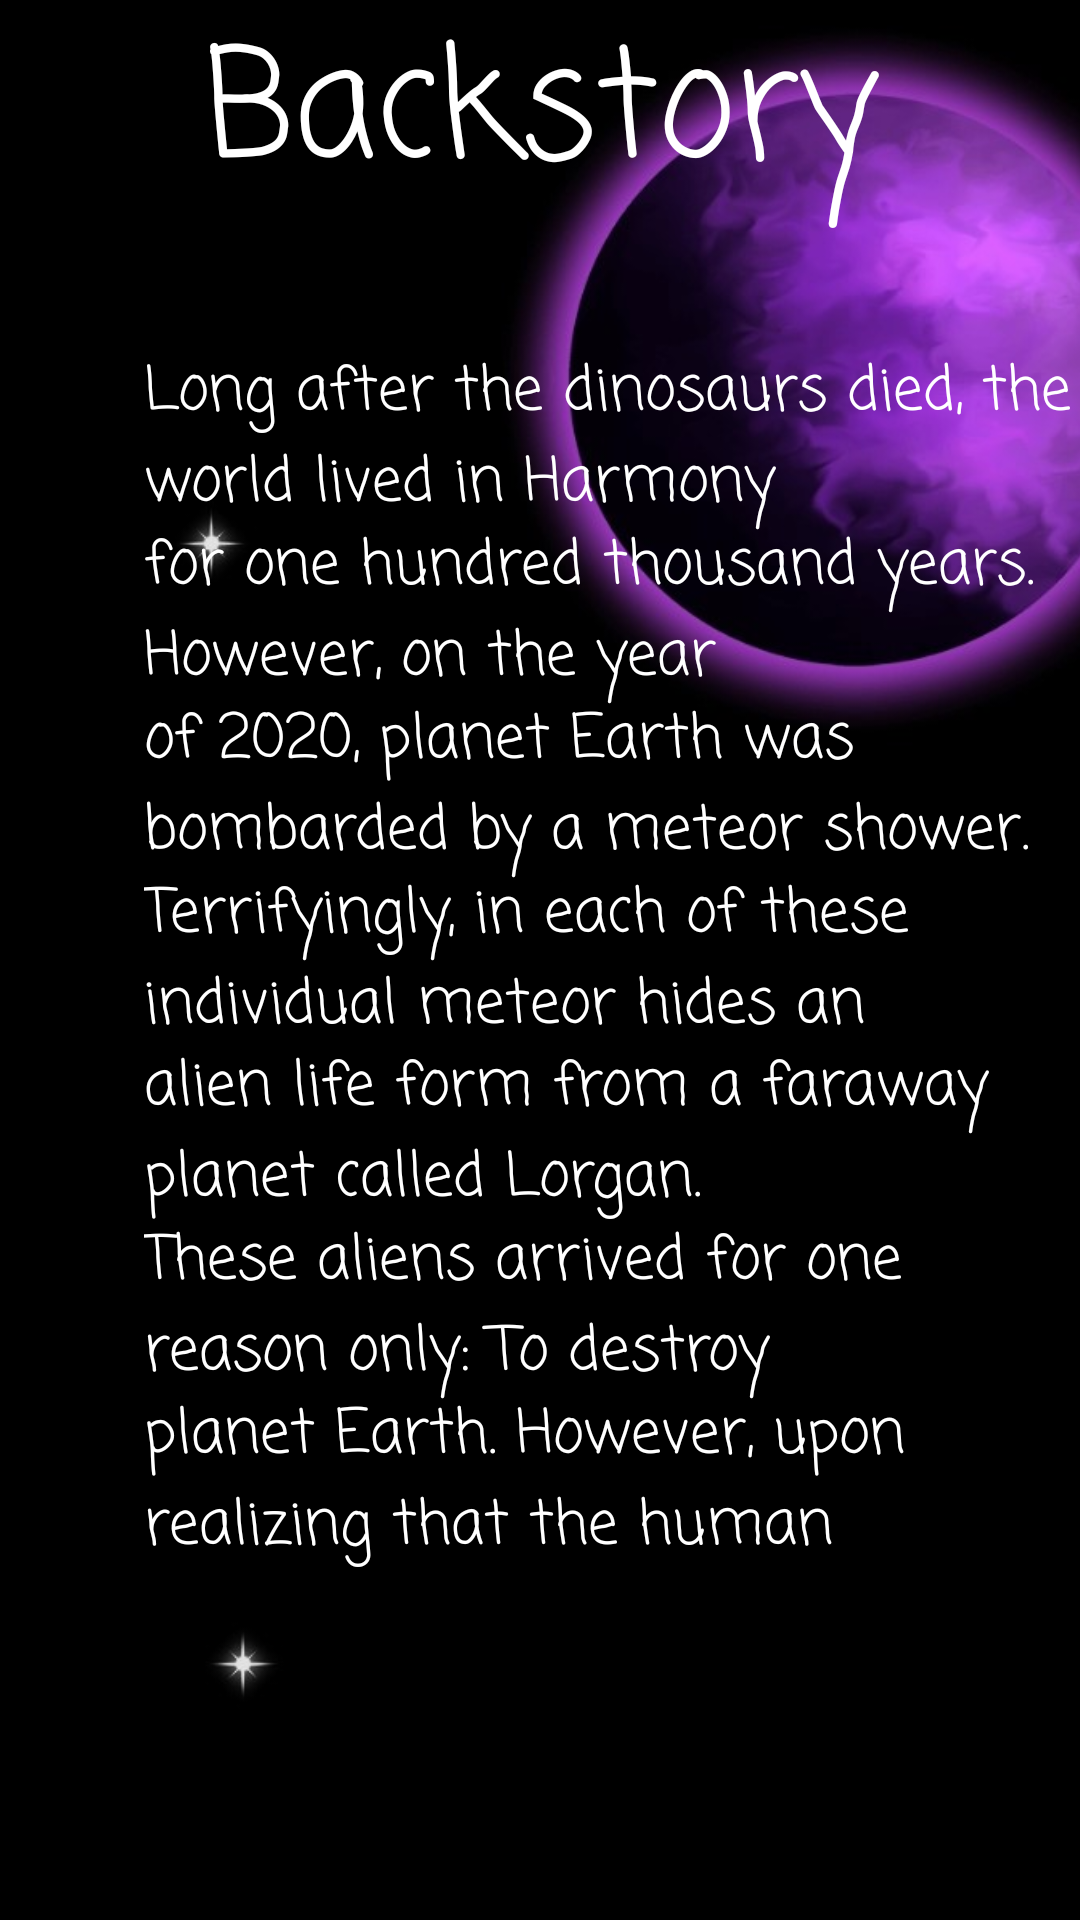

Layout XML and referenced resources for this Android screen:
<!-- AndroidManifest.xml: application theme AppTheme -->
<!-- res/layout/activity_backstory1.xml -->
<?xml version="1.0" encoding="utf-8"?>
<androidx.constraintlayout.widget.ConstraintLayout xmlns:android="http://schemas.android.com/apk/res/android"
    xmlns:app="http://schemas.android.com/apk/res-auto"
    xmlns:tools="http://schemas.android.com/tools"
    android:id="@+id/relativeLayout"
    android:layout_width="match_parent"
    android:layout_height="match_parent"
    tools:context=".Activity.Activity_Menu_Backstory1">

    <ImageView
        android:id="@+id/Step1"
        android:layout_width="826dp"
        android:layout_height="match_parent"
        android:scaleType="centerCrop"
        android:src="@drawable/main_menu_background"
        android:visibility="visible"
        app:layout_constraintStart_toStartOf="parent"
        app:layout_constraintTop_toTopOf="parent" />

    <TextView
        android:id="@+id/textView"
        android:layout_width="match_parent"
        android:layout_height="wrap_content"
        android:fontFamily="casual"
        android:gravity="center_horizontal"
        android:text="Backstory"
        android:textAlignment="center"
        android:textColor="#ffffff"
        android:textSize="50dp"
        app:layout_constraintBottom_toBottomOf="parent"
        app:layout_constraintEnd_toEndOf="parent"
        app:layout_constraintStart_toStartOf="parent"
        app:layout_constraintTop_toTopOf="parent"
        app:layout_constraintVertical_bias="0.0" />

    <TextView
        android:id="@+id/textView2"
        android:layout_width="match_parent"
        android:layout_height="wrap_content"
        android:layout_marginStart="48dp"
        android:layout_marginLeft="48dp"
        android:fontFamily="casual"
        android:text="Long after the dinosaurs died, the world lived in Harmony"
        android:textColor="#ffffff"
        android:textSize="20dp"
        app:layout_constraintBottom_toBottomOf="parent"
        app:layout_constraintEnd_toEndOf="parent"
        app:layout_constraintStart_toStartOf="parent"
        app:layout_constraintTop_toTopOf="parent"
        app:layout_constraintVertical_bias="0.2" />

    <TextView
        android:id="@+id/textView3"
        android:layout_width="match_parent"
        android:layout_height="wrap_content"
        android:layout_marginStart="48dp"
        android:layout_marginLeft="48dp"
        android:fontFamily="casual"
        android:text="for one hundred thousand years. However, on the year"
        android:textColor="#ffffff"
        android:textSize="20dp"
        app:layout_constraintBottom_toBottomOf="parent"
        app:layout_constraintEnd_toEndOf="parent"
        app:layout_constraintStart_toStartOf="parent"
        app:layout_constraintTop_toTopOf="parent"
        app:layout_constraintVertical_bias="0.3" />

    <TextView
        android:id="@+id/textView4"
        android:layout_width="match_parent"
        android:layout_height="wrap_content"
        android:layout_marginStart="48dp"
        android:layout_marginLeft="48dp"
        android:fontFamily="casual"
        android:text="of 2020, planet Earth was bombarded by a meteor shower. "
        android:textColor="#ffffff"
        android:textSize="20dp"
        app:layout_constraintBottom_toBottomOf="parent"
        app:layout_constraintEnd_toEndOf="parent"
        app:layout_constraintStart_toStartOf="parent"
        app:layout_constraintTop_toTopOf="parent"
        app:layout_constraintVertical_bias="0.4" />

    <TextView
        android:id="@+id/textView5"
        android:layout_width="match_parent"
        android:layout_height="wrap_content"
        android:layout_marginStart="48dp"
        android:layout_marginLeft="48dp"
        android:fontFamily="casual"
        android:text="Terrifyingly, in each of these individual meteor hides an"
        android:textColor="#ffffff"
        android:textSize="20dp"
        app:layout_constraintBottom_toBottomOf="parent"
        app:layout_constraintEnd_toEndOf="parent"
        app:layout_constraintStart_toStartOf="parent"
        app:layout_constraintTop_toTopOf="parent"
        app:layout_constraintVertical_bias="0.5" />

    <TextView
        android:id="@+id/textView6"
        android:layout_width="match_parent"
        android:layout_height="wrap_content"
        android:layout_marginStart="48dp"
        android:layout_marginLeft="48dp"
        android:fontFamily="casual"
        android:text="alien life form from a faraway planet called Lorgan."
        android:textColor="#ffffff"
        android:textSize="20dp"
        app:layout_constraintBottom_toBottomOf="parent"
        app:layout_constraintEnd_toEndOf="parent"
        app:layout_constraintStart_toStartOf="parent"
        app:layout_constraintTop_toTopOf="parent"
        app:layout_constraintVertical_bias="0.6" />

    <TextView
        android:id="@+id/textView7"
        android:layout_width="match_parent"
        android:layout_height="wrap_content"
        android:layout_marginStart="48dp"
        android:layout_marginLeft="48dp"
        android:fontFamily="casual"
        android:text="These aliens arrived for one reason only: To destroy"
        android:textColor="#ffffff"
        android:textSize="20dp"
        app:layout_constraintBottom_toBottomOf="parent"
        app:layout_constraintEnd_toEndOf="parent"
        app:layout_constraintStart_toStartOf="parent"
        app:layout_constraintTop_toTopOf="parent"
        app:layout_constraintVertical_bias="0.7" />

    <TextView
        android:id="@+id/textView8"
        android:layout_width="match_parent"
        android:layout_height="wrap_content"
        android:layout_marginStart="48dp"
        android:layout_marginLeft="48dp"
        android:fontFamily="casual"
        android:text="planet Earth. However, upon realizing that the human"
        android:textColor="#ffffff"
        android:textSize="20dp"
        app:layout_constraintBottom_toBottomOf="parent"
        app:layout_constraintEnd_toEndOf="parent"
        app:layout_constraintStart_toStartOf="parent"
        app:layout_constraintTop_toTopOf="parent"
        app:layout_constraintVertical_bias="0.8" />

    <TextView
        android:id="@+id/skip"
        android:layout_width="wrap_content"
        android:layout_height="wrap_content"
        android:layout_marginStart="100dp"
        android:layout_marginLeft="100dp"
        android:fontFamily="casual"
        android:paddingRight="30dp"
        android:text="SKIP"
        android:textColor="#ffffff"
        android:textSize="50dp"
        app:layout_constraintBottom_toBottomOf="parent"
        app:layout_constraintEnd_toEndOf="parent"
        app:layout_constraintHorizontal_bias="0.0"
        app:layout_constraintRight_toRightOf="parent"
        app:layout_constraintStart_toEndOf="@+id/continue1"
        app:layout_constraintTop_toTopOf="parent"
        app:layout_constraintVertical_bias="1.0" />

    <ImageView
        android:id="@+id/continue1"
        android:layout_width="75dp"
        android:layout_height="75dp"
        android:layout_marginStart="400dp"
        android:layout_marginLeft="400dp"
        android:src="@drawable/next1"
        app:layout_constraintBottom_toBottomOf="parent"
        app:layout_constraintHorizontal_bias="0.0"
        app:layout_constraintLeft_toLeftOf="parent"
        app:layout_constraintRight_toRightOf="parent"
        app:layout_constraintStart_toStartOf="parent"
        app:layout_constraintTop_toTopOf="parent"
        app:layout_constraintVertical_bias="0.997" />

    <ImageView
        android:id="@+id/previous1"
        android:layout_width="75dp"
        android:layout_height="75dp"
        android:src="@drawable/previous1"
        app:layout_constraintBottom_toBottomOf="parent"
        app:layout_constraintEnd_toEndOf="@+id/textView6"
        app:layout_constraintHorizontal_bias="0.04"
        app:layout_constraintStart_toStartOf="parent"
        app:layout_constraintTop_toTopOf="parent"
        app:layout_constraintVertical_bias="1.0" />

</androidx.constraintlayout.widget.ConstraintLayout>
<!-- resources referenced by this layout -->
<resources>
  <!-- drawable main_menu_background: jpg bitmap (drawable-v24, 95864 bytes) -->
  <style name="AppTheme" parent="Theme.AppCompat.Light.DarkActionBar">
          
          <item name="colorPrimary">@color/colorPrimary</item>
          <item name="colorPrimaryDark">@color/colorPrimaryDark</item>
          <item name="colorAccent">@color/colorAccent</item>
      </style>
  <!-- not gathered from this repository: default colours our renderer supplied (Android Studio template values) -->
  <color name="colorPrimary">#FF6200EE</color>
  <color name="colorPrimaryDark">#FF3700B3</color>
  <color name="colorAccent">#FF03DAC5</color>
</resources>
